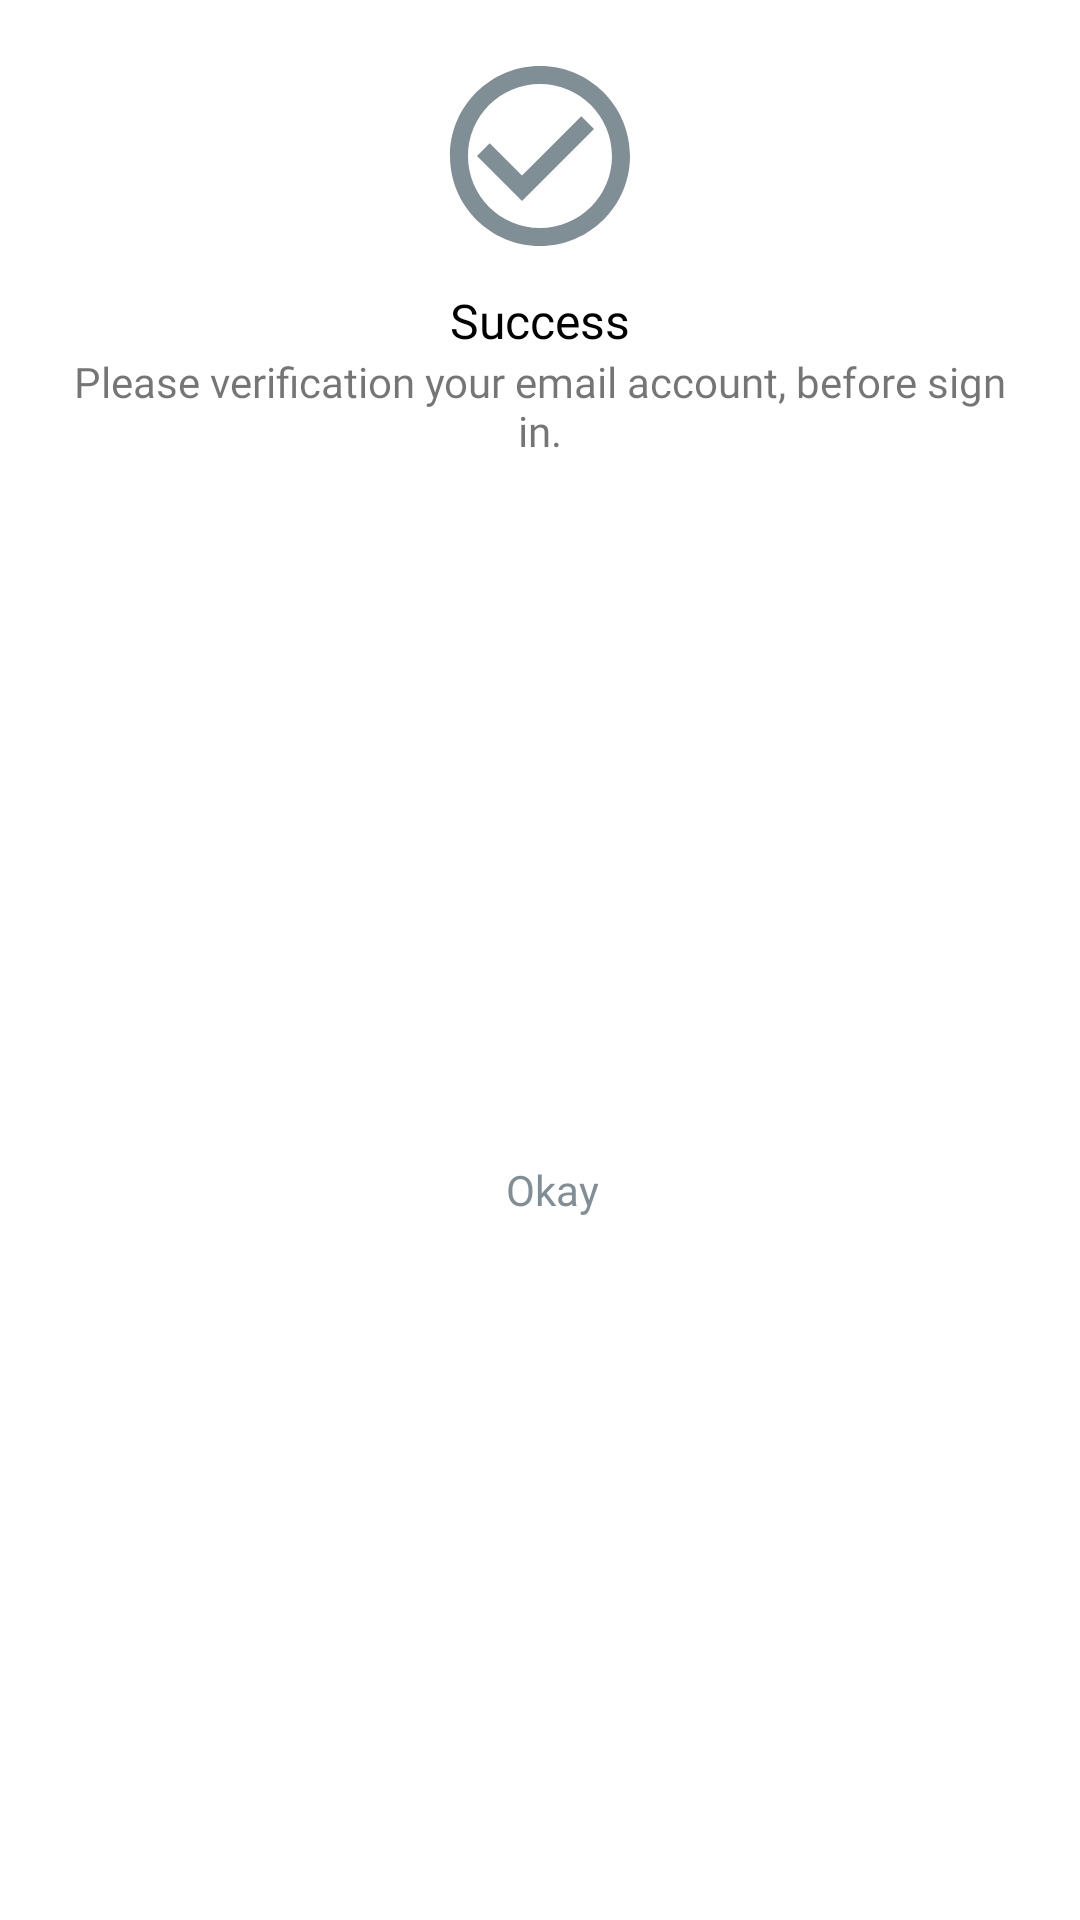

Layout XML and referenced resources for this Android screen:
<!-- AndroidManifest.xml: application theme Theme.InventoryApps -->
<!-- res/layout/layout_confirmation_sign_up.xml -->
<?xml version="1.0" encoding="utf-8"?>
<androidx.constraintlayout.widget.ConstraintLayout
    xmlns:android="http://schemas.android.com/apk/res/android"
    xmlns:app="http://schemas.android.com/apk/res-auto"
    android:layout_width="match_parent"
    android:layout_height="wrap_content"
    android:background="@android:color/white">

    <ImageView
        android:id="@+id/imageView"
        android:layout_width="match_parent"
        android:layout_height="wrap_content"
        android:layout_marginStart="8dp"
        android:layout_marginTop="16dp"
        android:layout_marginEnd="8dp"
        app:layout_constraintEnd_toEndOf="parent"
        app:layout_constraintHorizontal_bias="0.498"
        app:layout_constraintStart_toStartOf="parent"
        app:layout_constraintTop_toTopOf="parent"
        app:srcCompat="@drawable/ic_check_circle_outline"
        app:tint="@color/primary_dark" />

    <TextView
        android:id="@+id/textView"
        android:layout_width="match_parent"
        android:layout_height="wrap_content"
        android:layout_marginStart="8dp"
        android:layout_marginTop="8dp"
        android:layout_marginEnd="8dp"
        android:text="Success"
        android:textAlignment="center"
        android:textColor="@android:color/black"
        android:fontFamily="@font/poppins_medium"
        android:textSize="16sp"
        app:layout_constraintEnd_toEndOf="parent"
        app:layout_constraintStart_toStartOf="parent"
        app:layout_constraintTop_toBottomOf="@+id/imageView" />

    <TextView
        android:id="@+id/textView2"
        android:layout_width="match_parent"
        android:layout_height="wrap_content"
        android:layout_marginStart="16dp"
        android:layout_marginEnd="16dp"
        android:fontFamily="@font/poppins_regular"
        android:text="Please verification your email account, before sign in."
        android:textAlignment="center"
        android:maxLines="4"
        app:layout_constraintEnd_toEndOf="parent"
        app:layout_constraintStart_toStartOf="parent"
        app:layout_constraintTop_toBottomOf="@+id/textView" />

    <View
        android:id="@+id/divider"
        android:layout_width="1dp"
        android:layout_height="0dp"
        app:layout_constraintBottom_toBottomOf="parent"
        app:layout_constraintEnd_toEndOf="parent"
        app:layout_constraintStart_toStartOf="parent"
        app:layout_constraintTop_toBottomOf="@+id/textView2" />

    <Button
        android:id="@+id/btn_okay"
        android:layout_width="0dp"
        android:layout_height="wrap_content"
        android:layout_marginStart="8dp"
        android:layout_marginTop="16dp"
        android:layout_marginBottom="16dp"
        android:background="@android:color/transparent"
        android:fontFamily="@font/poppins_medium"
        android:stateListAnimator="@null"
        android:text="Okay"
        android:textSize="14sp"
        android:textAllCaps="false"
        android:textColor="@color/primary_dark"
        app:layout_constraintBottom_toBottomOf="parent"
        app:layout_constraintEnd_toEndOf="parent"
        app:layout_constraintStart_toStartOf="parent"
        app:layout_constraintTop_toBottomOf="@+id/textView2" />
</androidx.constraintlayout.widget.ConstraintLayout>
<!-- resources referenced by this layout -->
<resources>
  <color name="primary_dark">#808e95</color>
  <!-- drawable ic_check_circle_outline (drawable) -->
  <vector android:height="72dp" android:tint="#FFFFFF"
      android:viewportHeight="24" android:viewportWidth="24"
      android:width="72dp" xmlns:android="http://schemas.android.com/apk/res/android">
      <path android:fillColor="@android:color/white" android:pathData="M16.59,7.58L10,14.17l-3.59,-3.58L5,12l5,5 8,-8zM12,2C6.48,2 2,6.48 2,12s4.48,10 10,10 10,-4.48 10,-10S17.52,2 12,2zM12,20c-4.42,0 -8,-3.58 -8,-8s3.58,-8 8,-8 8,3.58 8,8 -3.58,8 -8,8z"/>
  </vector>
  <style name="Theme.InventoryApps" parent="Theme.MaterialComponents.DayNight.NoActionBar">
          
          <item name="colorPrimary">@color/purple_500</item>
          <item name="colorPrimaryVariant">@color/purple_700</item>
          <item name="colorOnPrimary">@color/white</item>
          
          <item name="colorSecondary">@color/teal_200</item>
          <item name="colorSecondaryVariant">@color/teal_700</item>
          <item name="colorOnSecondary">@color/black</item>
          
          <item name="android:statusBarColor" tools:targetApi="l">@color/transparent</item>
          
      </style>
  <color name="white">#FFFFFFFF</color>
  <color name="black">#FF000000</color>
  <color name="transparent">#00FFFFFF</color>
  <!-- not gathered from this repository: default colours our renderer supplied (Android Studio template values) -->
  <color name="purple_500">#FF6200EE</color>
  <color name="purple_700">#FF3700B3</color>
  <color name="teal_200">#FF03DAC5</color>
  <color name="teal_700">#FF018786</color>
</resources>
